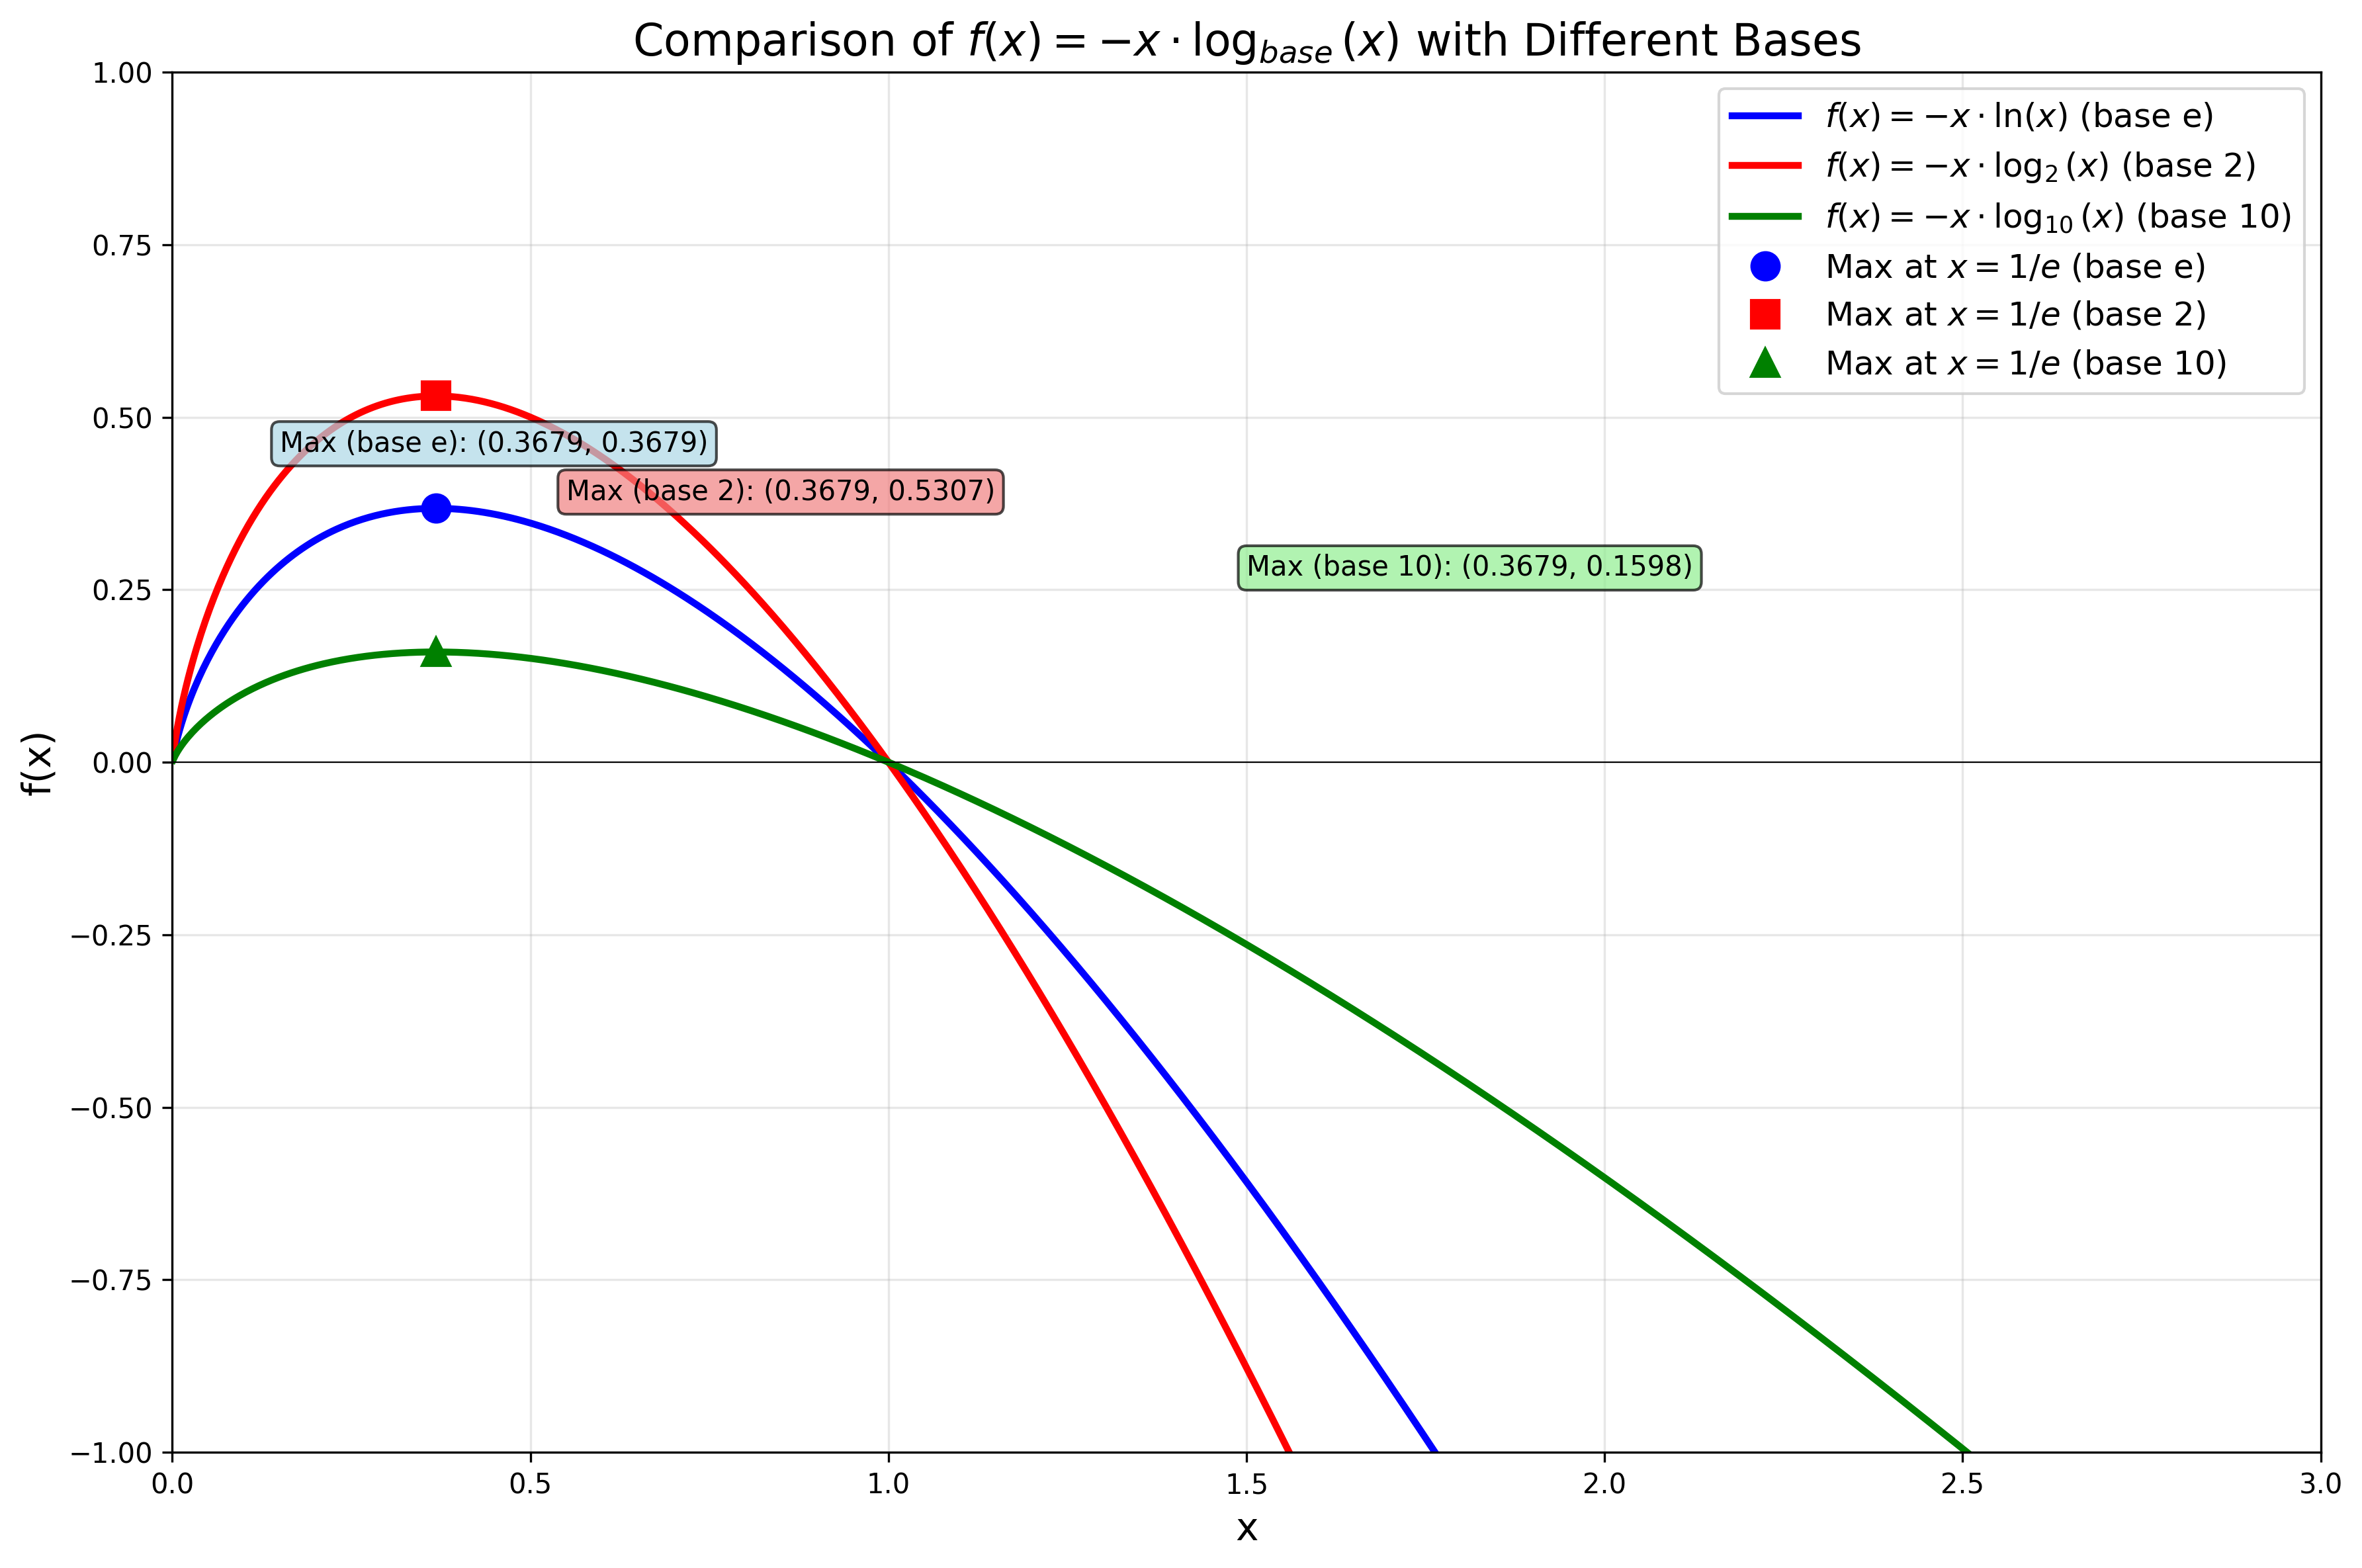

Generate this figure with Python:
import numpy as np
import matplotlib.pyplot as plt

# Define the function with different bases
def f_base(x, base):
    """Calculate -x * log_base(x)"""
    if base == 'e':
        return -x * np.log(x)
    else:
        # Change of base formula: log_base(x) = ln(x) / ln(base)
        return -x * np.log(x) / np.log(base)

# Create x values (avoid x=0 as log(0) is undefined)
x = np.linspace(0.001, 3, 1000)

# Calculate y values for different bases
y_e = f_base(x, 'e')
y_2 = f_base(x, 2)
y_10 = f_base(x, 10)

# Find maximum points
# For f(x) = -x * log_base(x), the maximum ALWAYS occurs at x = 1/e
# regardless of the base, because ln(base) is a constant factor
x_max = 1 / np.e
y_max_e = f_base(x_max, 'e')
y_max_2 = f_base(x_max, 2)
y_max_10 = f_base(x_max, 10)

# Create the plot
plt.figure(figsize=(12, 8))

# Plot the three functions
plt.plot(x, y_e, 'b-', linewidth=2.5, label=r'$f(x) = -x \cdot \ln(x)$ (base e)')
plt.plot(x, y_2, 'r-', linewidth=2.5, label=r'$f(x) = -x \cdot \log_2(x)$ (base 2)')
plt.plot(x, y_10, 'g-', linewidth=2.5, label=r'$f(x) = -x \cdot \log_{10}(x)$ (base 10)')

# Add axes
plt.axhline(y=0, color='k', linestyle='-', linewidth=0.5)
plt.axvline(x=0, color='k', linestyle='-', linewidth=0.5)

# Highlight maximum points (all at x = 1/e)
plt.plot(x_max, y_max_e, 'bo', markersize=10, label=f'Max at $x = 1/e$ (base e)')
plt.plot(x_max, y_max_2, 'rs', markersize=10, label=f'Max at $x = 1/e$ (base 2)')
plt.plot(x_max, y_max_10, 'g^', markersize=10, label=f'Max at $x = 1/e$ (base 10)')

# Add grid
plt.grid(True, alpha=0.3)

# Set labels and title
plt.xlabel('x', fontsize=14)
plt.ylabel('f(x)', fontsize=14)
plt.title('Comparison of $f(x) = -x \cdot \log_{base}(x)$ with Different Bases', fontsize=16)

# Set reasonable axis limits
plt.xlim(0, 3)
plt.ylim(-1, 1)

# Add legend
plt.legend(fontsize=12, loc='upper right')

# Add text annotations
plt.text(0.15, 0.45, f'Max (base e): ({x_max:.4f}, {y_max_e:.4f})', fontsize=10,
         bbox=dict(boxstyle="round,pad=0.3", facecolor="lightblue", alpha=0.7))
plt.text(0.55, 0.38, f'Max (base 2): ({x_max:.4f}, {y_max_2:.4f})', fontsize=10,
         bbox=dict(boxstyle="round,pad=0.3", facecolor="lightcoral", alpha=0.7))
plt.text(1.5, 0.27, f'Max (base 10): ({x_max:.4f}, {y_max_10:.4f})', fontsize=10,
         bbox=dict(boxstyle="round,pad=0.3", facecolor="lightgreen", alpha=0.7))

# Show the plot
plt.tight_layout()
plt.savefig('compare_log_bases.png', dpi=300, bbox_inches='tight')
plt.show()

print("=" * 60)
print("对比不同底数的对数函数 f(x) = -x * log_base(x)")
print("=" * 60)
print(f"\n以 e 为底 (自然对数):")
print(f"  最大值: {y_max_e:.4f} 出现在 x = {x_max:.4f}")
print(f"  公式: f(x) = -x * ln(x)")

print(f"\n以 2 为底:")
print(f"  最大值: {y_max_2:.4f} 出现在 x = {x_max:.4f}")
print(f"  公式: f(x) = -x * log₂(x) = -x * ln(x) / ln(2)")

print(f"\n以 10 为底:")
print(f"  最大值: {y_max_10:.4f} 出现在 x = {x_max:.4f}")
print(f"  公式: f(x) = -x * log₁₀(x) = -x * ln(x) / ln(10)")

print("\n" + "=" * 60)
print("关键观察:")
print("=" * 60)
print("1. 所有函数都在 x = 1/e 处取得最大值（与底数无关！）")
print("2. 最大值 = 1/(e * ln(base))")
print("3. 底数越大，函数值越小（因为 ln(base) 越大）")
print("4. 在 x = 1 处，所有函数值都为 0")
print("=" * 60)

print("\nPlot saved as 'compare_log_bases.png'")
